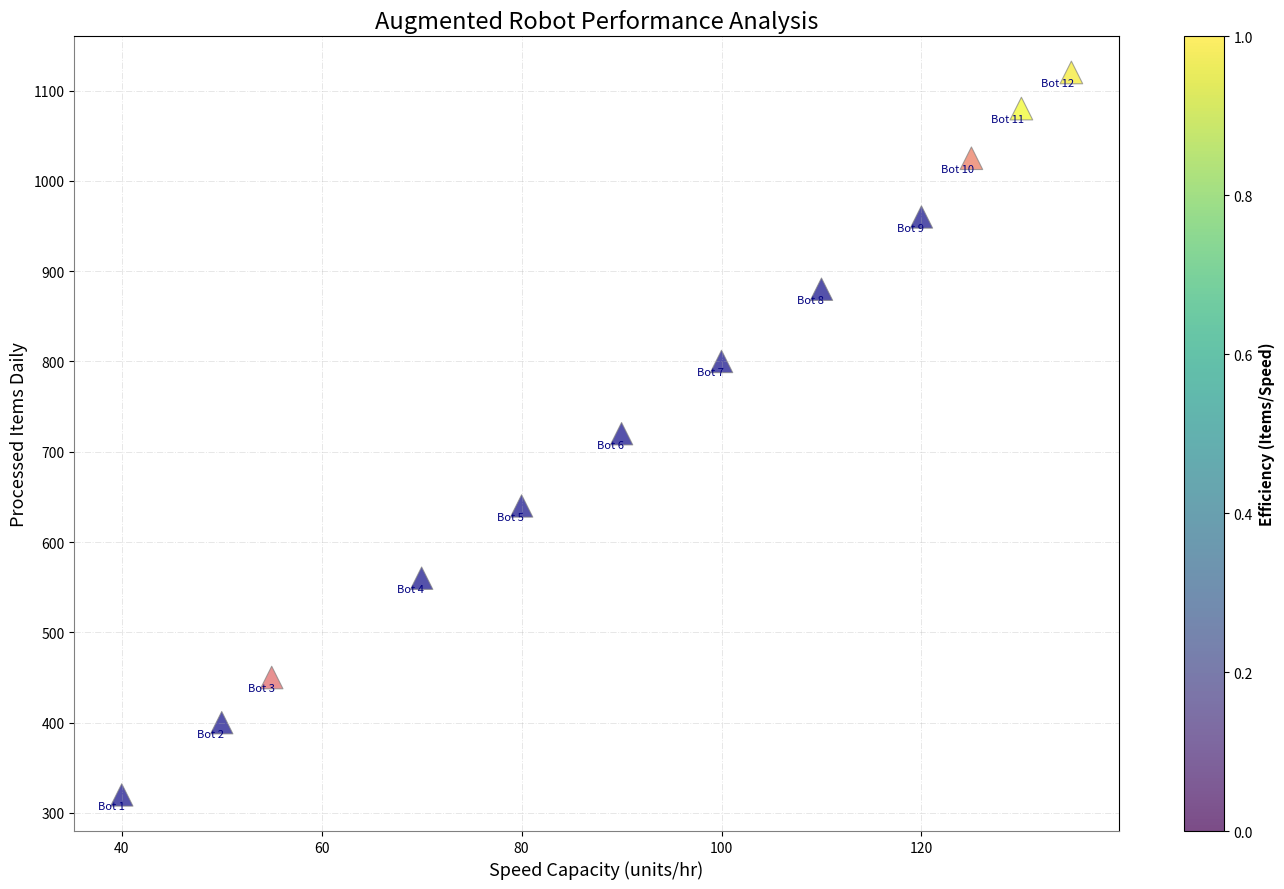

The matplotlib source for this figure:
import matplotlib.pyplot as plt
import numpy as np

# Reduced datasets by removing last three robots
robot_ids = np.arange(1, 13)
operational_speeds = np.array([40, 50, 55, 70, 80, 90, 100, 110, 120, 125, 130, 135])
items_processed = np.array([320, 400, 450, 560, 640, 720, 800, 880, 960, 1025, 1080, 1120])

performance_metric = items_processed / operational_speeds
colors = plt.cm.plasma((performance_metric - performance_metric.min()) / (performance_metric.max() - performance_metric.min()))

plt.figure(figsize=(14, 9))
sc = plt.scatter(operational_speeds, items_processed, 
                 c=colors, s=100 + performance_metric * 20, 
                 alpha=0.7, edgecolors='gray', linewidth=0.8, cmap='plasma', marker='^')

plt.title("Augmented Robot Performance Analysis", fontsize=17, fontstyle='italic')
plt.xlabel("Speed Capacity (units/hr)", fontsize=13, fontweight='light')
plt.ylabel("Processed Items Daily", fontsize=13, fontweight='light')

cbar = plt.colorbar(sc)
cbar.set_label('Efficiency (Items/Speed)', fontsize=11, weight='bold')

for i, txt in enumerate(robot_ids):
    plt.annotate(f"Bot {txt}", (operational_speeds[i], items_processed[i]), 
                 textcoords="offset points", xytext=(2, -10), ha='right', fontsize=8, color='navy')

plt.grid(True, linestyle='-.', linewidth=0.7, alpha=0.3)

plt.gca().spines['top'].set_visible(True)
plt.gca().spines['right'].set_visible(True)
plt.gca().spines['left'].set_color('gray')
plt.gca().spines['bottom'].set_color('gray')

plt.tight_layout()
plt.show()
